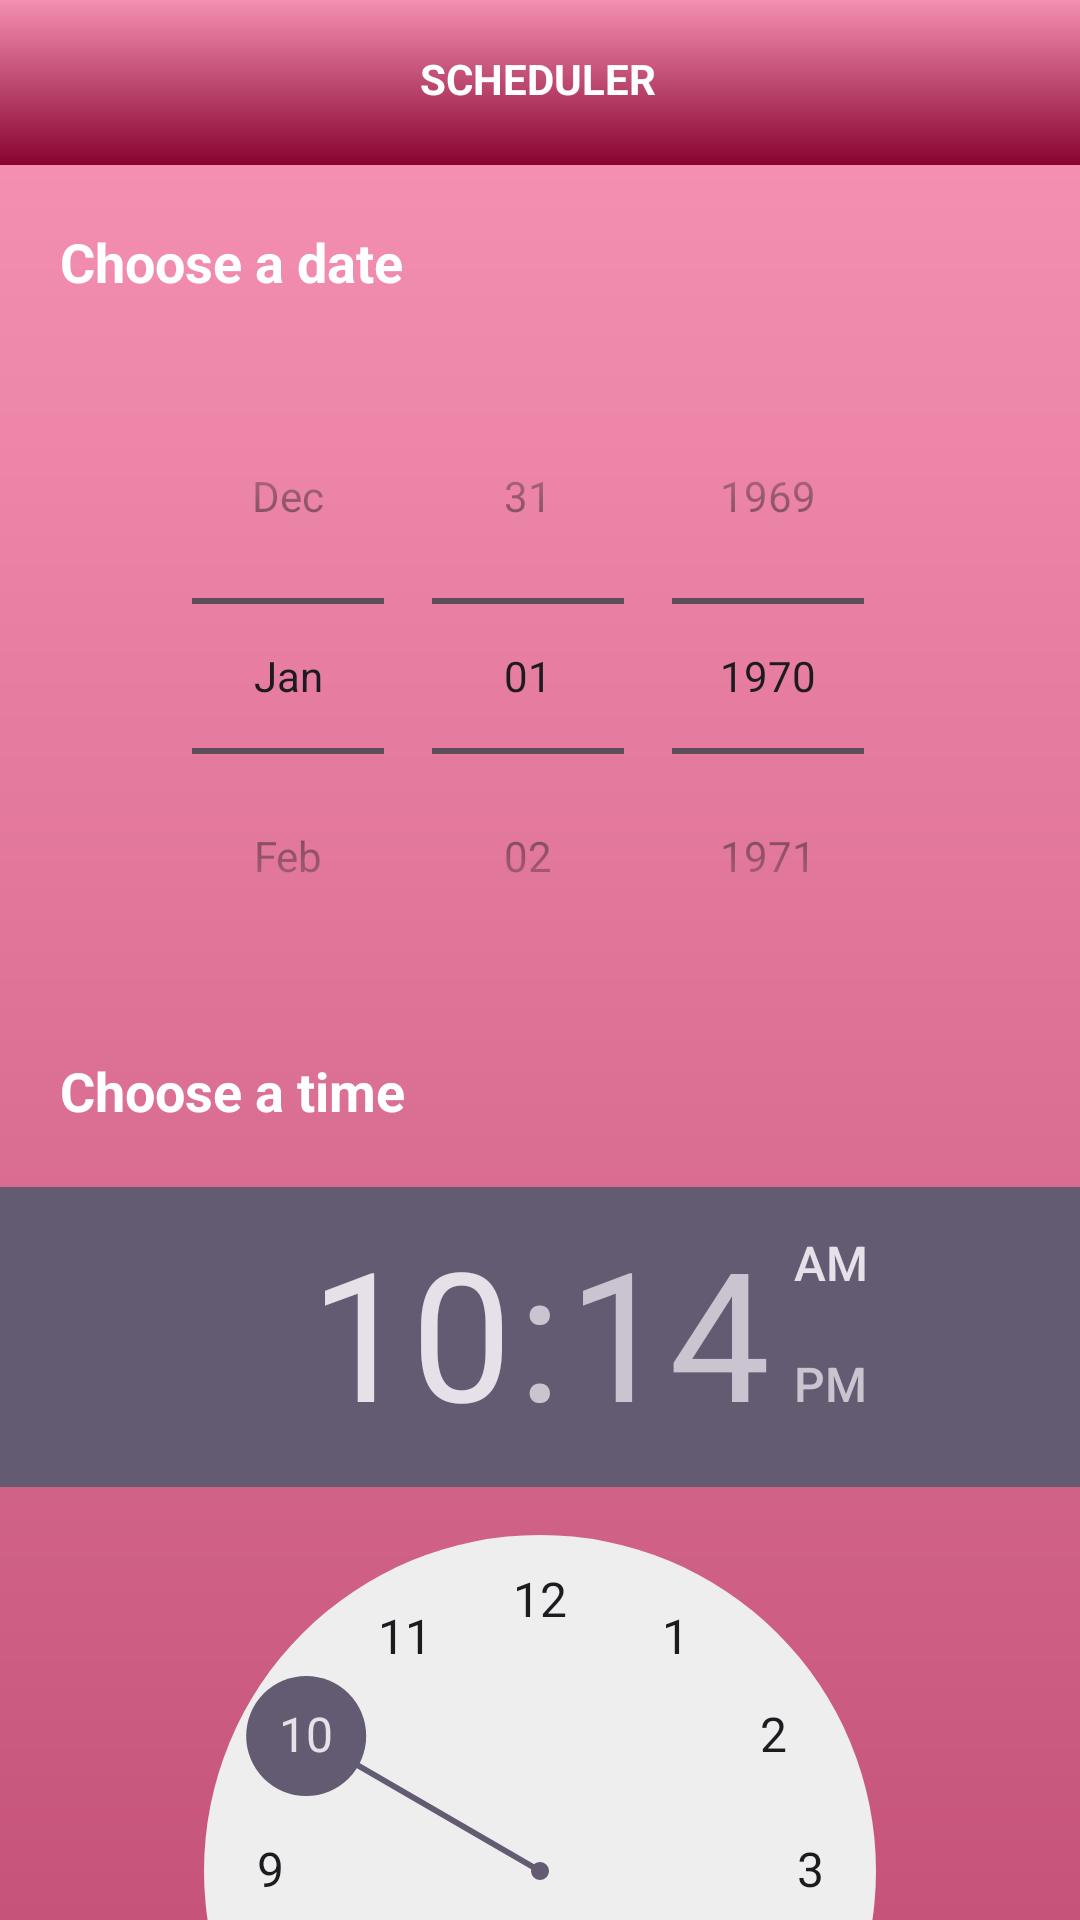

The Android layout XML behind this screen, and the referenced resources:
<!-- AndroidManifest.xml: application theme Theme.BeautyNetwork -->
<!-- res/layout/fragment_scheduler.xml -->
<?xml version="1.0" encoding="utf-8"?>
<androidx.core.widget.NestedScrollView
    xmlns:android="http://schemas.android.com/apk/res/android"
    xmlns:app="http://schemas.android.com/apk/res-auto"
    xmlns:tools="http://schemas.android.com/tools"
    android:layout_width="match_parent"
    android:layout_height="match_parent"
    tools:context=".ui.SchedulerFragment">

    <androidx.constraintlayout.widget.ConstraintLayout
        android:layout_width="match_parent"
        android:layout_height="match_parent">

        <androidx.constraintlayout.widget.ConstraintLayout

            android:id="@+id/schedulerAppbar"
            android:layout_width="match_parent"
            android:layout_height="55dp"
            android:background="@drawable/gradient"
            android:paddingStart="12dp"
            android:paddingTop="8dp"
            android:paddingRight="12dp"
            android:paddingBottom="8dp"
            app:layout_constraintBottom_toTopOf="@+id/linearLayout"
            app:layout_constraintEnd_toEndOf="parent"
            app:layout_constraintHorizontal_bias="0.0"
            app:layout_constraintStart_toStartOf="parent"
            app:layout_constraintTop_toTopOf="parent"
            tools:ignore="MissingConstraints">

            <ImageView
                android:id="@+id/menu"
                android:layout_width="wrap_content"
                android:layout_height="wrap_content"
                android:background="@null"
                android:padding="8dp"
                android:src="@drawable/baseline_more_horiz_24"
                app:layout_constraintStart_toStartOf="parent"
                app:layout_constraintTop_toTopOf="parent" />

            <TextView
                android:id="@+id/titleLayout"
                android:layout_width="wrap_content"
                android:layout_height="wrap_content"
                android:text="SCHEDULER"
                android:textColor="@color/white"
                android:textStyle="bold"
                app:layout_constraintBottom_toBottomOf="parent"
                app:layout_constraintEnd_toEndOf="parent"
                app:layout_constraintHorizontal_bias="0.498"
                app:layout_constraintStart_toStartOf="parent"
                app:layout_constraintTop_toTopOf="parent"
                app:layout_constraintVertical_bias="0.432" />
        </androidx.constraintlayout.widget.ConstraintLayout>

        <LinearLayout
            android:id="@+id/linearLayout"
            android:layout_width="match_parent"
            android:layout_height="match_parent"
            android:background="@drawable/gradient"
            android:orientation="vertical"
            app:layout_constraintBottom_toBottomOf="parent"
            app:layout_constraintEnd_toEndOf="parent"
            app:layout_constraintStart_toStartOf="parent"
            app:layout_constraintTop_toBottomOf="@+id/schedulerAppbar">

            <TextView
                android:id="@+id/dateView2"
                android:layout_width="match_parent"
                android:layout_height="wrap_content"
                android:layout_margin="20dp"
                android:text="Choose a date"
                android:textAlignment="textStart"
                android:textColor="@color/white"
                android:textSize="18sp"
                android:textStyle="bold" />

            <DatePicker
                android:id="@+id/datePicker"
                android:layout_width="match_parent"
                android:layout_height="wrap_content"
                android:calendarViewShown="false"
                android:datePickerMode="spinner" />
            

            <TextView
                android:id="@+id/timeTextView"
                android:layout_width="match_parent"
                android:layout_height="wrap_content"
                android:layout_margin="20dp"
                android:text="Choose a time"
                android:textAlignment="textStart"
                android:textColor="@color/white"
                android:textSize="18sp"
                android:textStyle="bold" />

            <TimePicker
                android:id="@+id/timePicker"
                android:layout_width="match_parent"
                android:layout_height="wrap_content"
                android:timePickerMode="clock" />
            


            <TextView
                android:layout_width="match_parent"
                android:layout_height="wrap_content"
                android:layout_margin="20dp"
                android:text="Choose a professional"
                android:textColor="@color/white"
                android:textSize="18sp"
                android:textStyle="bold" />

            <LinearLayout
                android:layout_width="match_parent"
                android:layout_height="wrap_content"
                android:layout_marginStart="20dp"

                android:layout_marginEnd="20dp"
                android:orientation="horizontal">

                <CheckBox
                    android:id="@+id/nadiaBaptista"
                    android:layout_width="wrap_content"
                    android:layout_height="wrap_content"
                    android:checked="false" />

                <TextView
                    android:layout_width="match_parent"
                    android:layout_height="wrap_content"
                    android:text="Nadia Baptista"
                    android:textColor="@color/white"
                    android:textSize="18sp"
                    android:textStyle="bold" />
            </LinearLayout>

            <LinearLayout
                android:layout_width="match_parent"
                android:layout_height="wrap_content"
                android:layout_marginStart="20dp"
                android:layout_marginTop="20dp"
                android:layout_marginEnd="20dp"
                android:orientation="horizontal">

                <CheckBox
                    android:id="@+id/azubi1"
                    android:layout_width="wrap_content"
                    android:layout_height="wrap_content"
                    android:checked="false" />

                <TextView
                    android:layout_width="match_parent"
                    android:layout_height="wrap_content"
                    android:text="azubi1"
                    android:textColor="@color/white"
                    android:textSize="18sp"
                    android:textStyle="bold" />
            </LinearLayout>

            <LinearLayout
                android:layout_width="match_parent"
                android:layout_height="wrap_content"
                android:layout_marginStart="20dp"
                android:layout_marginTop="20dp"
                android:layout_marginEnd="20dp"
                android:orientation="horizontal">

                <CheckBox
                    android:id="@+id/azubi2"
                    android:layout_width="wrap_content"
                    android:layout_height="wrap_content"
                    android:checked="false" />

                <TextView
                    android:layout_width="match_parent"
                    android:layout_height="wrap_content"
                    android:text="azubi2"
                    android:textColor="@color/white"
                    android:textSize="18sp"
                    android:textStyle="bold" />
            </LinearLayout>

            <LinearLayout
                android:layout_width="match_parent"
                android:layout_height="wrap_content"
                android:layout_marginStart="20dp"
                android:layout_marginTop="20dp"
                android:layout_marginEnd="20dp"
                android:orientation="horizontal">

                <CheckBox
                    android:id="@+id/pratikant"
                    android:layout_width="wrap_content"
                    android:layout_height="wrap_content"
                    android:checked="false" />

                <TextView
                    android:layout_width="match_parent"
                    android:layout_height="wrap_content"
                    android:text="pratikant"
                    android:textColor="@color/white"
                    android:textSize="18sp"
                    android:textStyle="bold" />
            </LinearLayout>

            <TextView
                android:id="@+id/chooseText"
                android:layout_width="match_parent"
                android:layout_height="wrap_content"
                android:layout_marginStart="20dp"
                android:layout_marginTop="20dp"
                android:inputType="text"
                android:text="Choose a service"
                android:textColor="@color/white"
                android:textSize="18sp"
                android:textStyle="bold" />

            <com.google.android.material.textfield.TextInputLayout
                style="@style/Widget.MaterialComponents.TextInputLayout.OutlinedBox.ExposedDropdownMenu"
                android:layout_width="match_parent"
                android:layout_height="wrap_content"
                android:layout_marginStart="20dp"
                android:layout_marginTop="30dp"

                android:layout_marginEnd="20dp">

                <AutoCompleteTextView
                    android:id="@+id/serviceET"
                    android:layout_width="match_parent"
                    android:layout_height="wrap_content"
                    android:layout_marginTop="16dp"
                    android:background="#6BF48FB1"
                    android:hint="@string/services"
                    android:inputType="none" />

            </com.google.android.material.textfield.TextInputLayout>

            <Button
                android:id="@+id/appointmentBt"
                style="@style/Widget.MaterialComponents.Button.OutlinedButton"
                android:layout_width="match_parent"
                android:layout_height="wrap_content"
                android:layout_margin="40dp"
                android:text="Appointment"
                android:textColor="@color/white"
                android:textSize="18sp"
                android:textStyle="bold"
                app:cornerRadius="15dp"
                app:strokeColor="@color/white" />

            <TextView
                android:layout_width="match_parent"
                android:layout_height="wrap_content"
                android:layout_marginStart="20dp"
                android:layout_marginEnd="20dp"
                android:layout_marginBottom="20dp"
                android:text="* You can see your appointments here *"
                android:textAlignment="center"
                android:textColor="@color/verde"
                android:textSize="18sp"
                android:textStyle="bold" />

            <TextView
                android:id="@+id/appointmentsListTextView"
                android:layout_width="match_parent"
                android:layout_height="wrap_content"
                android:textColor="@color/verde"
                app:layout_constraintTop_toBottomOf="@id/appointmentBt"
                android:layout_marginStart="20dp"
                android:layout_marginEnd="20dp"
                />

        </LinearLayout>
    </androidx.constraintlayout.widget.ConstraintLayout>
</androidx.core.widget.NestedScrollView>
<!-- resources referenced by this layout -->
<resources>
  <color name="verde">#F48FB1</color>
  <color name="white">#FFFFFFFF</color>
  <!-- drawable gradient (drawable) -->
  <?xml version="1.0" encoding="utf-8"?>
  <shape xmlns:android="http://schemas.android.com/apk/res/android">
      <gradient
          android:type="linear"
          android:angle="90"
          android:startColor="#880430"
          android:endColor="#F48FB1"
      />
  </shape>
  <string name="services">Services</string>
  <style name="Theme.BeautyNetwork" parent="Base.Theme.BeautyNetwork" />
  <style name="Base.Theme.BeautyNetwork" parent="Theme.Material3.DayNight.NoActionBar">
          
          <item name="colorPrimary">@color/verde</item>
          <item name="colorPrimaryVariant">@color/verde</item>
          <item name="colorOnPrimary">@color/verde</item>
          <item name="android:statusBarColor">?attr/colorPrimaryVariant</item>
      </style>
</resources>
